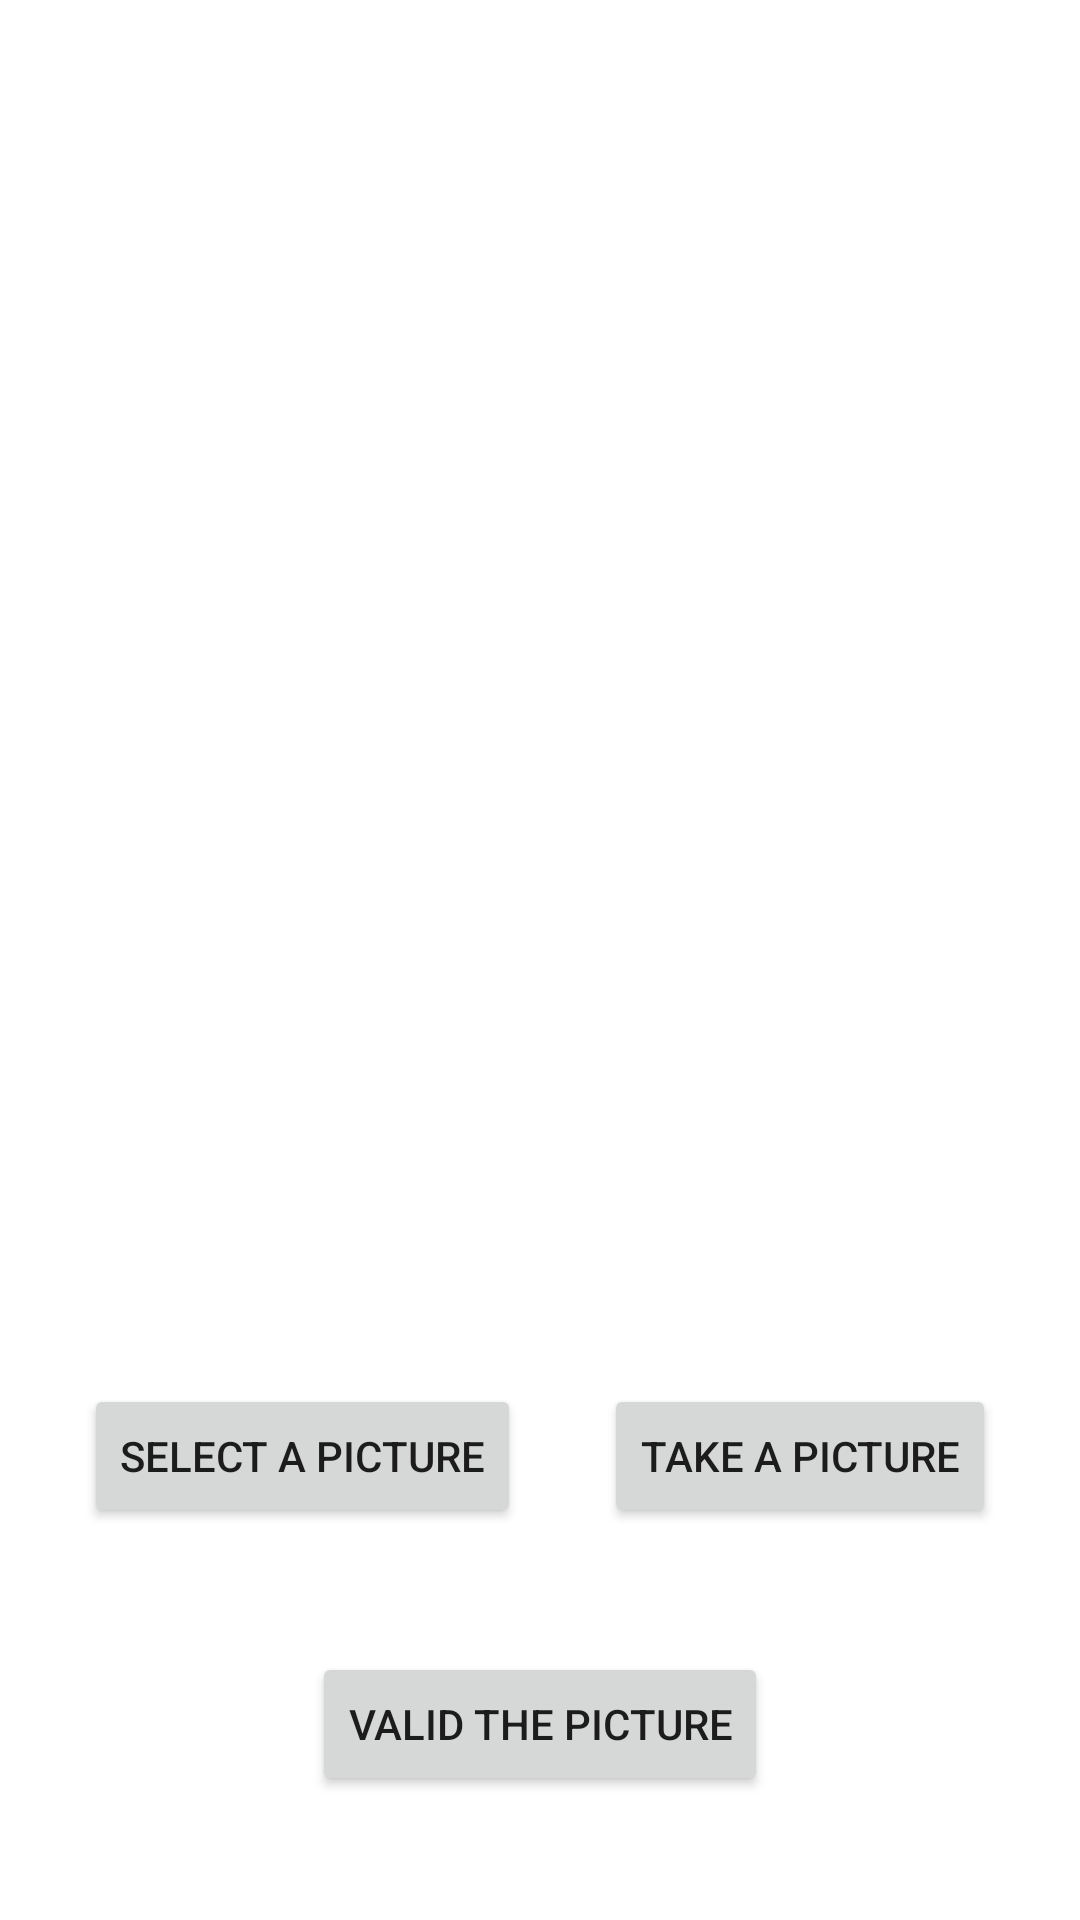

The Android layout XML behind this screen, and the referenced resources:
<!-- AndroidManifest.xml: application theme Theme.FlappyFace -->
<!-- res/layout/activity_gallery.xml -->
<?xml version="1.0" encoding="utf-8"?>
<androidx.constraintlayout.widget.ConstraintLayout
    xmlns:android="http://schemas.android.com/apk/res/android"
    xmlns:app="http://schemas.android.com/apk/res-auto"
    xmlns:tools="http://schemas.android.com/tools"
    android:layout_width="match_parent"
    android:layout_height="match_parent"
    tools:context=".GalleryActivity">

    <ImageView
        android:id="@+id/selected_image"
        android:layout_width="match_parent"
        android:layout_height="400dp"
        android:layout_marginTop="20dp"
        app:layout_constraintEnd_toEndOf="parent"
        app:layout_constraintStart_toStartOf="parent"
        app:layout_constraintTop_toTopOf="parent"
        android:contentDescription="selectedImage" />

    <Button
        android:id="@+id/button_gallery"
        android:layout_width="wrap_content"
        android:layout_height="wrap_content"
        android:text="Select a picture"
        app:layout_constraintBottom_toTopOf="@id/valid"
        app:layout_constraintEnd_toStartOf="@id/button_camera"
        app:layout_constraintStart_toStartOf="parent"
        app:layout_constraintTop_toBottomOf="@id/selected_image" />

    <Button
        android:id="@+id/button_camera"
        android:layout_width="wrap_content"
        android:layout_height="wrap_content"
        android:text="Take a picture"
        app:layout_constraintBottom_toTopOf="@id/valid"
        app:layout_constraintEnd_toEndOf="parent"
        app:layout_constraintStart_toEndOf="@id/button_gallery"
        app:layout_constraintTop_toBottomOf="@id/selected_image" />

    <Button
        android:id="@+id/valid"
        android:layout_width="wrap_content"
        android:layout_height="wrap_content"
        android:text="Valid the picture"
        app:layout_constraintTop_toBottomOf="@id/button_camera"
        app:layout_constraintEnd_toEndOf="parent"
        app:layout_constraintStart_toStartOf="parent"
        app:layout_constraintBottom_toBottomOf="parent"/>

</androidx.constraintlayout.widget.ConstraintLayout>
<!-- resources referenced by this layout -->
<resources>
  <style name="Theme.FlappyFace" parent="Theme.MaterialComponents.DayNight.DarkActionBar">
          
          <item name="colorPrimary">@color/purple_500</item>
          <item name="colorPrimaryVariant">@color/purple_700</item>
          <item name="colorOnPrimary">@color/white</item>
          
          <item name="colorSecondary">@color/teal_200</item>
          <item name="colorSecondaryVariant">@color/teal_700</item>
          <item name="colorOnSecondary">@color/black</item>
          
          <item name="android:statusBarColor" tools:targetApi="l">?attr/colorPrimaryVariant</item>
          
          <item name="windowActionBar">false</item>
          <item name="windowNoTitle">true</item>
      </style>
  <!-- not gathered from this repository: default colours our renderer supplied (Android Studio template values) -->
  <color name="purple_500">#FF6200EE</color>
  <color name="purple_700">#FF3700B3</color>
  <color name="teal_200">#FF03DAC5</color>
  <color name="teal_700">#FF018786</color>
  <color name="black">#FF000000</color>
  <color name="white">#FFFFFFFF</color>
</resources>
